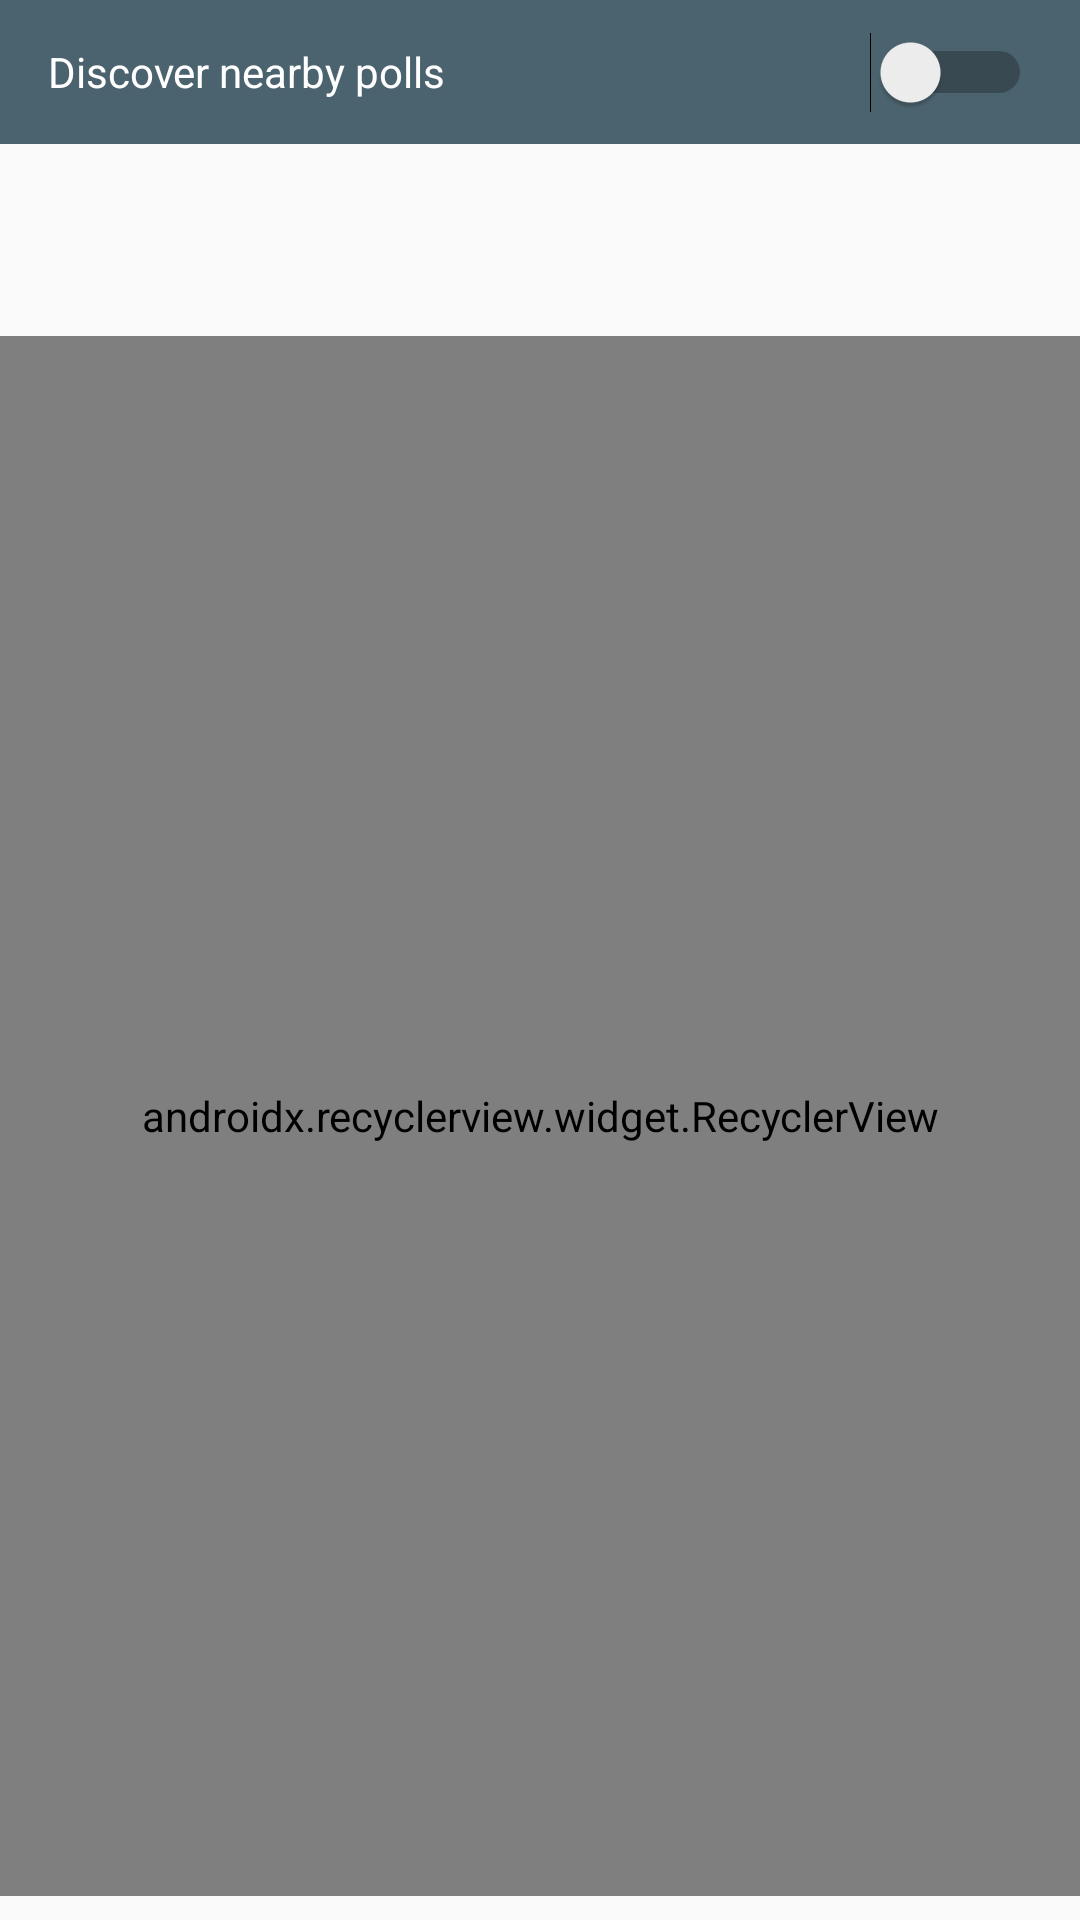

The Android layout XML behind this screen, and the referenced resources:
<!-- AndroidManifest.xml: application theme AppTheme -->
<!-- res/layout/activity_listen.xml -->
<?xml version="1.0" encoding="utf-8"?>
<android.support.constraint.ConstraintLayout
  xmlns:android="http://schemas.android.com/apk/res/android"
  xmlns:app="http://schemas.android.com/apk/res-auto"
  xmlns:tools="http://schemas.android.com/tools"
  android:layout_width="match_parent"
  android:layout_height="match_parent"
  android:animateLayoutChanges="true"
  tools:context="com.arangurr.sonar.ui.ListenActivity">

  <Switch
    android:id="@+id/switch_listen_subscribe"
    android:layout_width="0dp"
    android:layout_height="wrap_content"
    android:paddingStart="16dp"
    android:paddingEnd="16dp"
    android:background="@color/colorPrimaryDark"
    android:minHeight="@dimen/item_height_small"
    android:text="@string/subscribe"
    android:textColor="@color/colorPrimaryTextDark"
    app:layout_constraintLeft_toLeftOf="parent"
    app:layout_constraintRight_toRightOf="parent"
    app:layout_constraintTop_toTopOf="parent"
    tools:checked="true"/>

  <android.support.v7.widget.RecyclerView
    android:id="@+id/recyclerview_listen"
    android:layout_width="0dp"
    android:layout_height="0dp"
    android:layout_marginTop="8dp"
    android:layout_marginBottom="8dp"
    android:paddingStart="8dp"
    android:paddingEnd="8dp"
    app:layoutManager="android.support.v7.widget.LinearLayoutManager"
    app:layout_constraintBottom_toBottomOf="parent"
    app:layout_constraintLeft_toLeftOf="parent"
    app:layout_constraintRight_toRightOf="parent"
    app:layout_constraintTop_toBottomOf="@+id/testButton"/>

  <Button
    android:id="@+id/testButton"
    style="@style/Widget.AppCompat.Button.Colored"
    android:layout_width="wrap_content"
    android:layout_height="wrap_content"
    android:layout_marginTop="8dp"
    android:backgroundTint="@color/colorDislike"
    android:drawableStart="@drawable/ic_bug_report_24dp"
    android:onClick="launchVotingUi"
    android:text="@string/debug_voting_ui"
    android:visibility="gone"
    app:layout_constraintLeft_toLeftOf="parent"
    app:layout_constraintRight_toRightOf="parent"
    app:layout_constraintTop_toBottomOf="@+id/textview_listen_status"
    tools:visibility="visible"/>

  <ProgressBar
    android:id="@+id/progressbar_listen_status"
    style="?android:attr/progressBarStyleHorizontal"
    android:layout_width="0dp"
    android:layout_height="wrap_content"
    android:layout_marginLeft="0dp"
    android:layout_marginRight="0dp"
    android:elevation="1dp"
    android:indeterminate="true"
    android:keepScreenOn="true"
    android:visibility="invisible"
    app:layout_constraintBottom_toBottomOf="@id/switch_listen_subscribe"
    app:layout_constraintLeft_toLeftOf="parent"
    app:layout_constraintRight_toRightOf="parent"
    app:layout_constraintTop_toBottomOf="@id/switch_listen_subscribe"
    tools:visibility="visible"/>

  <TextView
    android:id="@+id/textview_listen_status"
    android:layout_width="0dp"
    android:layout_height="wrap_content"
    android:layout_marginLeft="16dp"
    android:layout_marginRight="16dp"
    android:gravity="center"
    android:minHeight="@dimen/item_height_small"
    android:textAppearance="?android:attr/textAppearanceMedium"
    android:visibility="invisible"
    app:layout_constraintLeft_toLeftOf="parent"
    app:layout_constraintRight_toRightOf="parent"
    app:layout_constraintTop_toBottomOf="@+id/progressbar_listen_status"
    tools:text="Doing something."
    tools:visibility="visible"/>
</android.support.constraint.ConstraintLayout>
<!-- resources referenced by this layout -->
<resources>
  <color name="colorDislike">#ff7043</color>
  <color name="colorPrimaryDark">#4b636e</color>
  <color name="colorPrimaryTextDark">#ffffff</color>
  <dimen name="item_height_small">48dp</dimen>
  <string name="debug_voting_ui" translatable="false">Voting UI</string>
  <string name="subscribe">Discover nearby polls</string>
  <style name="AppTheme" parent="Theme.AppCompat.Light.DarkActionBar">
      
      <item name="colorPrimary">@color/colorPrimaryIntermediate</item>
      <item name="colorPrimaryDark">@color/colorPrimaryDark</item>
      <item name="colorAccent">@color/colorAccent</item>
    </style>
  <color name="colorPrimaryIntermediate">#78909c</color>
  <color name="colorAccent">#8bc34a</color>
</resources>
